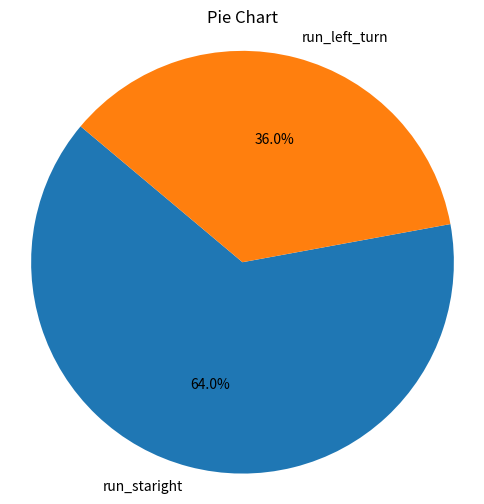

This chart was generated by the following Python code:
import matplotlib.pyplot as plt

# 数据
sizes = [64,36]
labels = ['run_staright','run_left_turn']

# 绘制饼图
plt.figure(figsize=(6, 6))  # 设置图形大小（可选）
plt.pie(sizes, labels=labels, autopct='%1.1f%%', startangle=140)  # autopct参数用于显示百分比，startangle参数用于设置起始角度
plt.axis('equal')  # 保持纵横比相等，使饼图为圆形
plt.title('Pie Chart')  # 添加标题

# 显示图形
plt.show()
